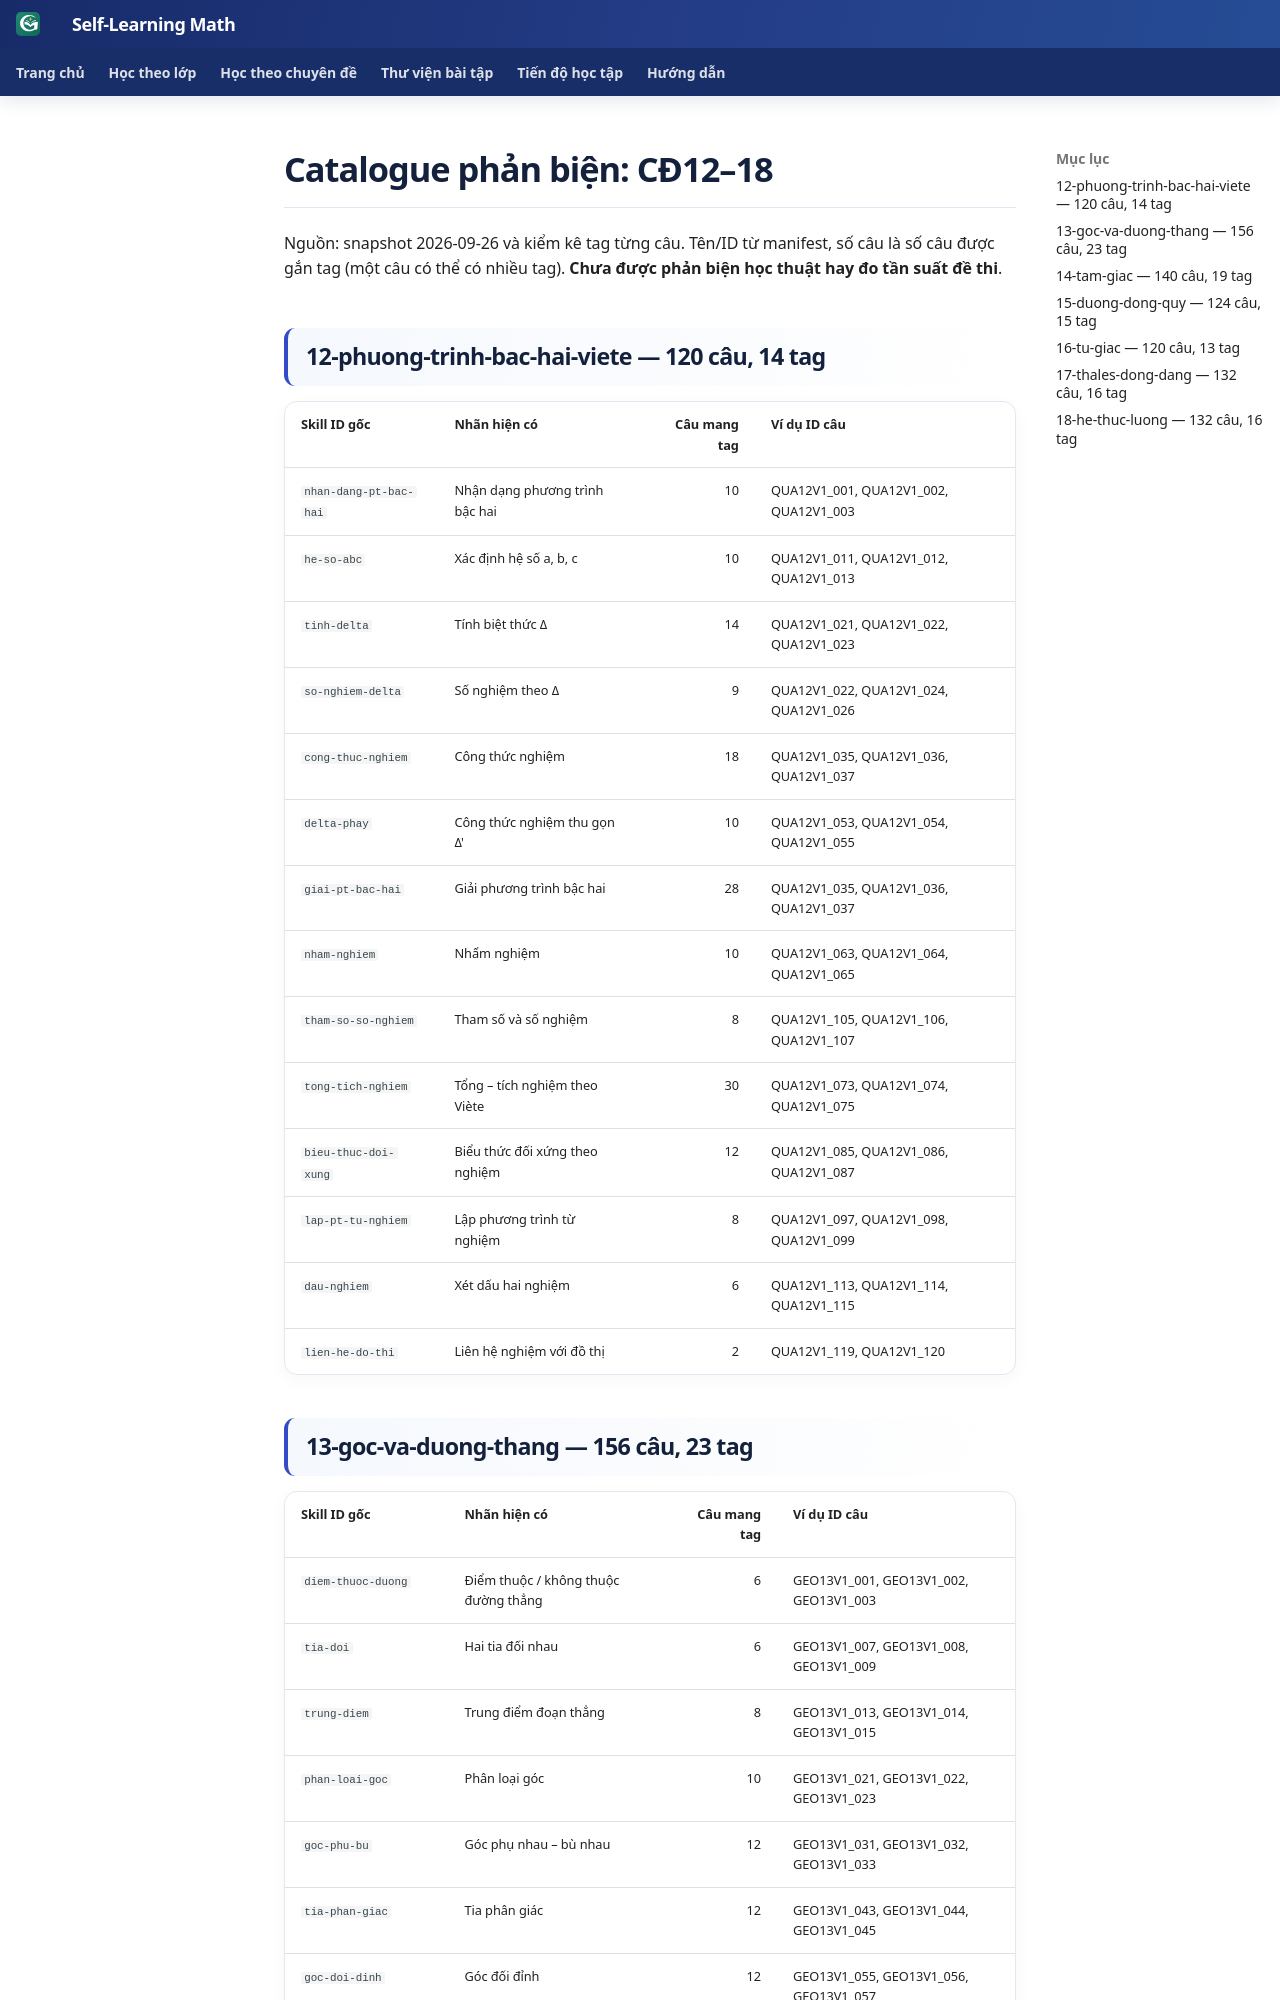

repository: TMA2015/roadmap-toan-thcs · page: roadmap/gemini-catalogue-12-18/index.html · generator: mkdocs

# Catalogue phản biện: CĐ12–18

Nguồn: snapshot 2026-09-26 và kiểm kê tag từng câu. Tên/ID từ manifest, số câu là số câu được gắn tag (một câu có thể có nhiều tag). **Chưa được phản biện học thuật hay đo tần suất đề thi**.

## 12-phuong-trinh-bac-hai-viete — 120 câu, 14 tag

| Skill ID gốc | Nhãn hiện có | Câu mang tag | Ví dụ ID câu |
|---|---|---:|---|
| `nhan-dang-pt-bac-hai` | Nhận dạng phương trình bậc hai | 10 | QUA12V1_001, QUA12V1_002, QUA12V1_003 |
| `he-so-abc` | Xác định hệ số a, b, c | 10 | QUA12V1_011, QUA12V1_012, QUA12V1_013 |
| `tinh-delta` | Tính biệt thức Δ | 14 | QUA12V1_021, QUA12V1_022, QUA12V1_023 |
| `so-nghiem-delta` | Số nghiệm theo Δ | 9 | QUA12V1_022, QUA12V1_024, QUA12V1_026 |
| `cong-thuc-nghiem` | Công thức nghiệm | 18 | QUA12V1_035, QUA12V1_036, QUA12V1_037 |
| `delta-phay` | Công thức nghiệm thu gọn Δ' | 10 | QUA12V1_053, QUA12V1_054, QUA12V1_055 |
| `giai-pt-bac-hai` | Giải phương trình bậc hai | 28 | QUA12V1_035, QUA12V1_036, QUA12V1_037 |
| `nham-nghiem` | Nhẩm nghiệm | 10 | QUA12V1_063, QUA12V1_064, QUA12V1_065 |
| `tham-so-so-nghiem` | Tham số và số nghiệm | 8 | QUA12V1_105, QUA12V1_106, QUA12V1_107 |
| `tong-tich-nghiem` | Tổng – tích nghiệm theo Viète | 30 | QUA12V1_073, QUA12V1_074, QUA12V1_075 |
| `bieu-thuc-doi-xung` | Biểu thức đối xứng theo nghiệm | 12 | QUA12V1_085, QUA12V1_086, QUA12V1_087 |
| `lap-pt-tu-nghiem` | Lập phương trình từ nghiệm | 8 | QUA12V1_097, QUA12V1_098, QUA12V1_099 |
| `dau-nghiem` | Xét dấu hai nghiệm | 6 | QUA12V1_113, QUA12V1_114, QUA12V1_115 |
| `lien-he-do-thi` | Liên hệ nghiệm với đồ thị | 2 | QUA12V1_119, QUA12V1_120 |
